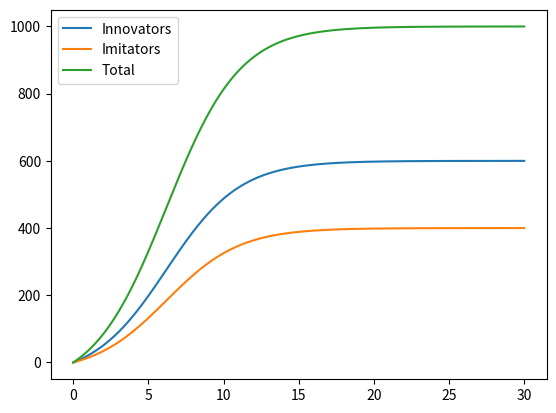
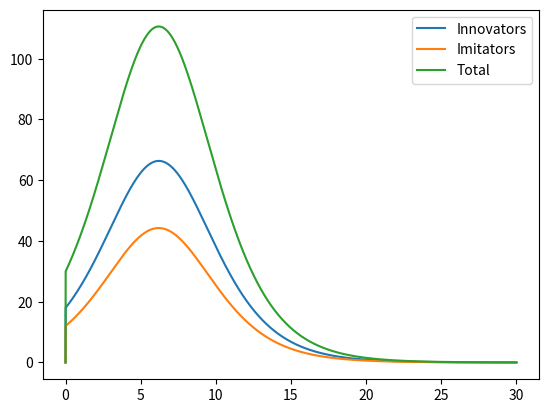

Recreate these plots in Python, in order.
import matplotlib.pyplot as pyplot

def productDiffusion2(inSize, imSize, p, q, f, years, dt):
    InList = []
    ImList = []
    totalList= []
    timeList = []
    
    influenced_adopters_Before= 0
    imitated_adopters_Before = 0
    total_adopters_Before = 0
    t = 0
    InList.append(influenced_adopters_Before)
    ImList.append(imitated_adopters_Before)
    totalList.append(total_adopters_Before)
    timeList.append(t)
    InList1 = [0]
    ImList1 = [0]
    totalList1 = [0]
    
    for i in range(0, int(years/dt)+1):
        newly_influenced = InList[-1] + p * (1 - InList[-1])  *dt + q * InList[-1] * (1 - InList[-1]) * dt   #differential equation for newly influenced agents
        InList.append(newly_influenced)
        newly_imitated = ImList[-1] + p * (1 - ImList[-1]) * dt + f * q * InList[-1] * (1 - ImList[-1])*dt + (1 - f) * q * ImList[-1] * (1 - ImList[-1]) * dt    #differential equation for new imitators
        ImList.append(newly_imitated)
        
        t = t + dt
        timeList.append(t)
        
        total_new_influenced = (newly_influenced - influenced_adopters_Before) / dt
        InList1.append(total_new_influenced)
        
        total_new_imitated = (newly_imitated - imitated_adopters_Before) / dt
        ImList1.append(total_new_imitated)
        
        total_new_adoptions = ((newly_influenced) + (newly_imitated))
        totalList.append(total_new_adoptions)
        total_adoptions = (total_new_adoptions - total_adopters_Before) / dt
        totalList1.append(total_adoptions)

        influenced_adopters_Before = newly_influenced
        imitated_adopters_Before = newly_imitated
        total_adopters_Before = total_new_adoptions
        
    for i in range(len(InList)): # second loop to change fraction into percentage
        InList[i] = InList[i] * inSize
        InList1[i] = InList1[i] * inSize
        ImList[i] = ImList[i] * imSize
        ImList1[i] = ImList1[i] * imSize
        totalList1[i] = InList1[i] + ImList1[i]
        totalList[i] = InList[i] + ImList[i]
    return InList, ImList, InList1, ImList1, timeList, totalList, totalList1
def main():
    
#    Parameters:
#        p - the chance of the product adoption
#        q - interaction between adopters and non-adopters
#        years - number of years
#        dt - the quant of time
#        inSize - population size of innovators
#        imSize - population size of imitators
#        f - the strength with which non-adopters impress adopters
#    Return Values:
#        timeList - time for X axis
#        aList - list of adopters
#        totalList - list of all agents
#        Inlist1 - list of rates of changes for the innovators
#        ImList1 - list of rates of changes for the imitators
    
    inSize = 600
    imSize = 400
    p = 0.03
    q = 0.38
    f = 0.6
    years = 30
    dt = 0.01
    InList, ImList, InList1, ImList1, timeList, totalList, totalList1 = productDiffusion2(inSize, imSize, p, q, f, years, dt)
    pyplot.figure(1)
    pyplot.plot(timeList, InList, label = 'Innovators')
    pyplot.plot(timeList, ImList, label = 'Imitators')
    pyplot.plot(timeList, totalList, label = 'Total')
    pyplot.legend()
    
    pyplot.figure(2)
    pyplot.plot(timeList, InList1, label = 'Innovators')
    pyplot.plot(timeList, ImList1, label = 'Imitators')
    pyplot.plot(timeList, totalList1, label = 'Total')
    pyplot.legend()
    pyplot.show()
    
main()